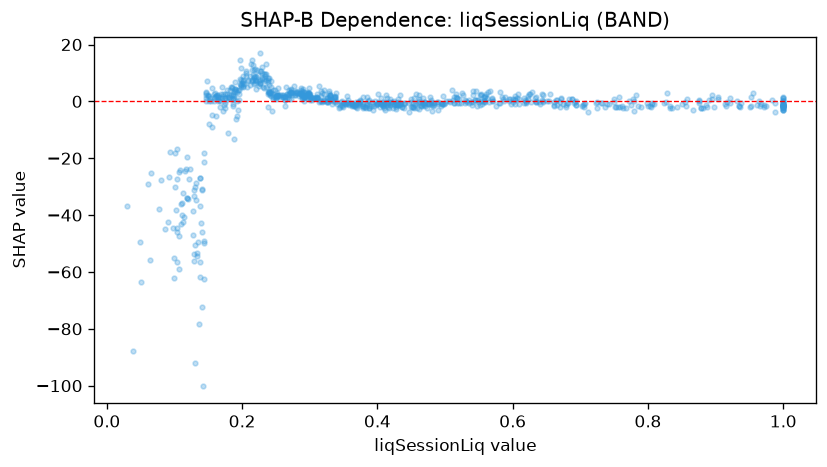

Data behind this chart, as committed beside it:
feature_value, shap_value
0.175, -2.269
0.409, -1.323
0.651, 0.1569
0.344, -1.814
0.327, 1.298
0.855, -0.1522
1.0, -1.173
0.104, -16.89
0.763, -2.306
0.809, -0.9317
0.44, -0.519
0.427, -1.839
0.248, 1.373
0.211, 8.997
0.569, 1.008
0.513, -0.7275
1.0, -3.093
0.138, -61.61
0.273, 3.214
0.553, 0.1985
0.103, -45.87
0.284, 1.959
0.362, -1.593
0.338, 1.879
0.225, 5.258
0.529, 0.5483
0.164, 2.147
0.665, -1.179
0.489, -0.9736
0.114, -40.62
0.159, 2.647
0.459, -2.278
0.471, -1.763
0.244, 2.502
0.235, 7.501
0.358, -1.164
0.252, 2.149
0.101, -18.2
0.267, 2.632
0.833, -2.276
0.093, -17.72
0.379, -1.484
0.172, 1.733
0.753, -2.038
0.251, 1.892
0.293, 1.575
0.347, -1.594
0.521, 0.8778
0.415, -0.7106
0.226, 10.73
0.362, -0.6697
0.143, -18.29
0.878, -2.467
0.953, -1.672
0.645, -0.1027
0.049, -49.38
0.091, -42.38
0.623, 0.9869
0.494, -0.5755
0.644, 0.6389
... 784 more rows
